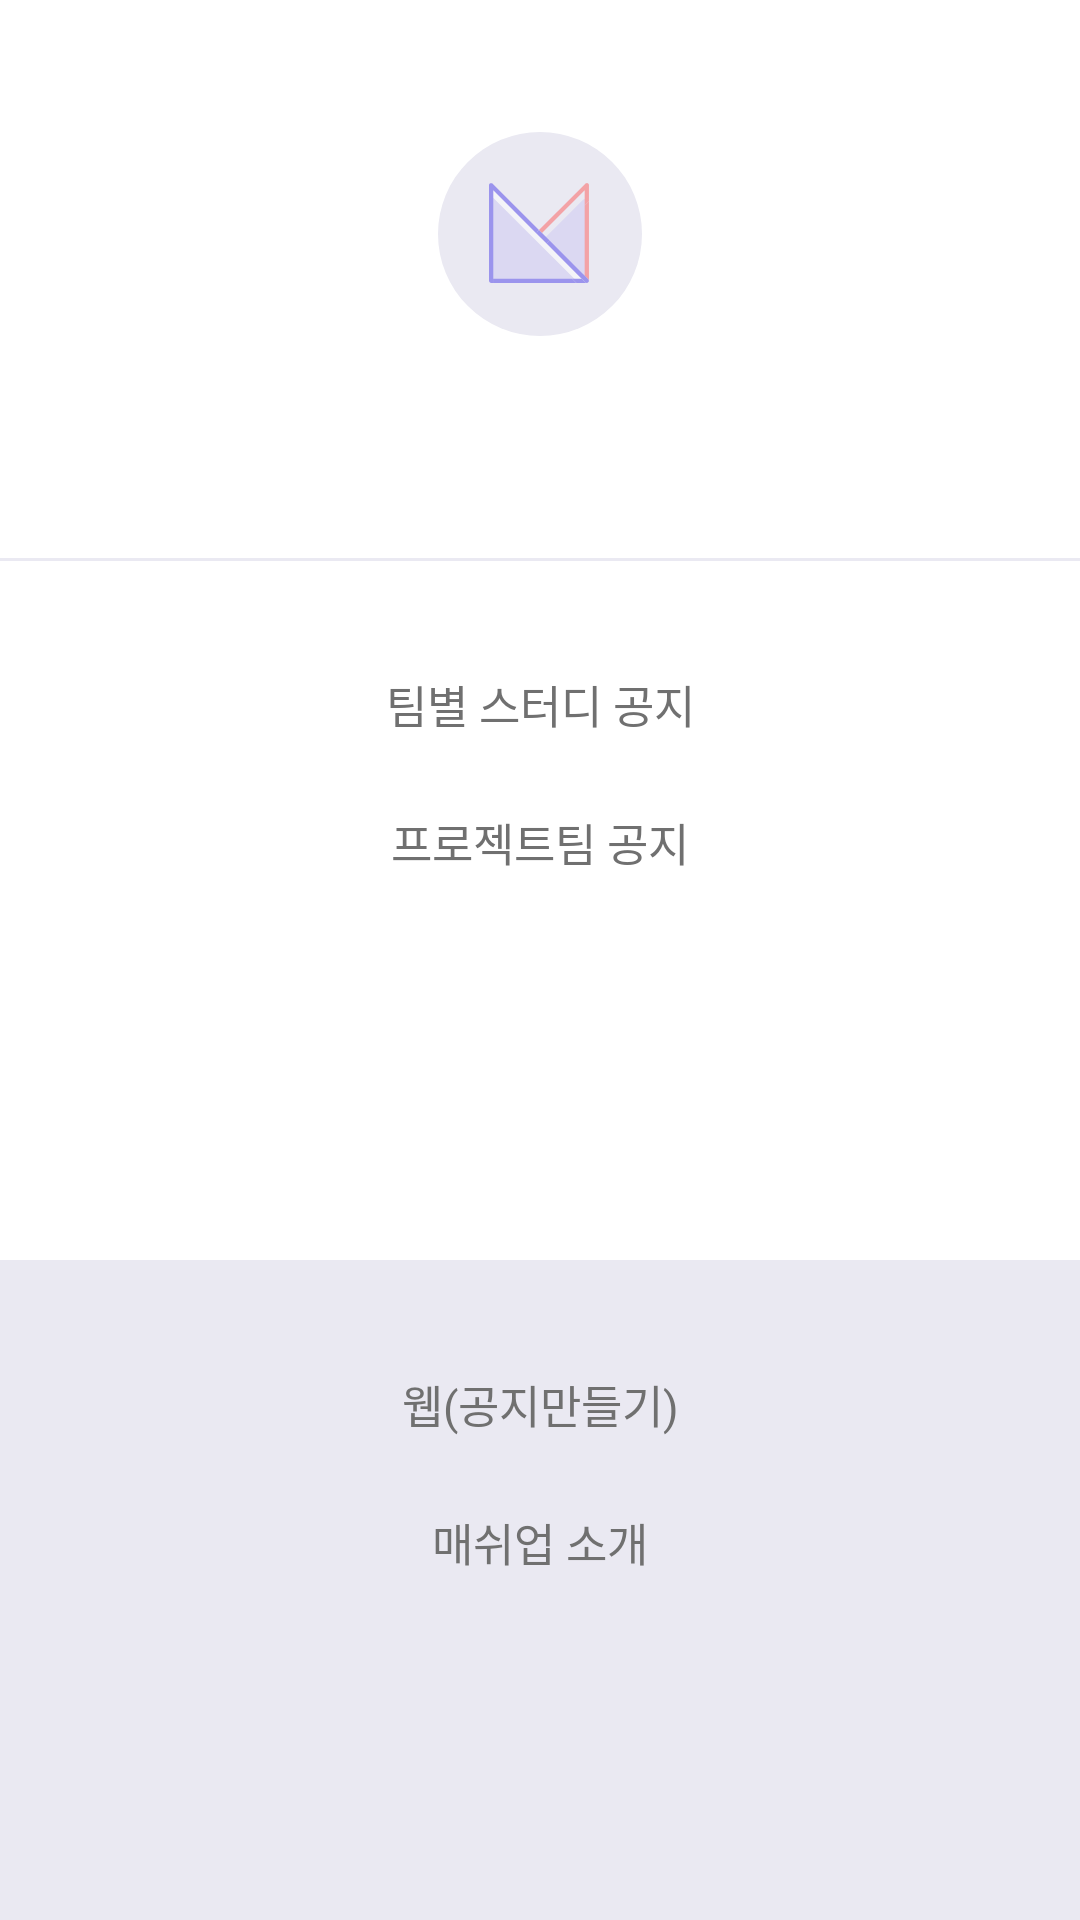

This screen was rendered from an Android layout file. Write that file and the resources it references.
<!-- AndroidManifest.xml: application theme AppTheme -->
<!-- res/layout/drawer_home.xml -->
<?xml version="1.0" encoding="utf-8"?>
<androidx.constraintlayout.widget.ConstraintLayout
    xmlns:app="http://schemas.android.com/apk/res-auto"
    xmlns:android="http://schemas.android.com/apk/res/android"
    android:layout_width="180dp"
    android:layout_height="match_parent" xmlns:tools="http://schemas.android.com/tools"
    android:background="@color/colorWhite">

    <ImageView
        android:id="@+id/ivProfile"
        android:layout_width="wrap_content"
        android:layout_height="wrap_content"
        android:layout_marginTop="@dimen/home_drawer_margin_top_profile"
        android:src="@drawable/ic_thumb"
        app:layout_constraintTop_toTopOf="parent"
        app:layout_constraintStart_toStartOf="parent"
        app:layout_constraintEnd_toEndOf="parent" />

    <TextView
        android:id="@+id/tvName"
        android:layout_width="wrap_content"
        android:layout_height="wrap_content"
        android:layout_marginTop="@dimen/home_drawer_margin_top_profile_name"
        android:textColor="@color/textGrayNormal"
        android:textSize="15sp"
        app:layout_constraintTop_toBottomOf="@id/ivProfile"
        app:layout_constraintStart_toStartOf="parent"
        app:layout_constraintEnd_toEndOf="parent"
        tools:text="고은이"
        />

    <View
        android:id="@+id/divider"
        android:layout_width="match_parent"
        android:layout_height="@dimen/height_divider"
        android:layout_marginTop="@dimen/home_drawer_margin_top_name_divider"
        android:background="@color/colorDivider"
        app:layout_constraintTop_toBottomOf="@id/tvName"
        />

    <TextView
        android:id="@+id/btnNoticeTeam"
        android:layout_width="0dp"
        android:layout_height="@dimen/home_drawer_height_item"
        android:layout_marginTop="@dimen/home_drawer_margin_top_divider_item"
        android:gravity="center"
        android:text="@string/home_drawer_item_notice_team"
        android:textColor="@color/textGrayNormal"
        android:textSize="15sp"
        android:background="@drawable/color_drawer_item_normal"
        app:layout_constraintStart_toStartOf="parent"
        app:layout_constraintEnd_toEndOf="parent"
        app:layout_constraintTop_toBottomOf="@id/divider"
        />


    <TextView
        android:id="@+id/btnNoticeProject"
        android:layout_width="0dp"
        android:layout_height="@dimen/home_drawer_height_item"
        android:gravity="center"
        android:text="@string/home_drawer_item_notice_project"
        android:textColor="@color/textGrayNormal"
        android:textSize="15sp"
        android:background="@drawable/color_drawer_item_normal"
        app:layout_constraintStart_toStartOf="parent"
        app:layout_constraintEnd_toEndOf="parent"
        app:layout_constraintTop_toBottomOf="@id/btnNoticeTeam"
        />


    <View
        android:id="@+id/bgBottom"
        android:layout_width="0dp"
        android:layout_height="0dp"
        android:background="@color/colorDivider"
        app:layout_constraintStart_toStartOf="parent"
        app:layout_constraintEnd_toEndOf="parent"
        app:layout_constraintBottom_toBottomOf="parent"
        app:layout_constraintTop_toTopOf="@id/fakeMargin"
        />

    <View
        android:id="@+id/fakeMargin"
        android:layout_width="0dp"
        android:layout_height="@dimen/home_drawer_margin_top_bottom_sheet"
        app:layout_constraintBottom_toTopOf="@id/btnWeb"
        />

    <TextView
        android:id="@+id/btnMashupIntroduce"
        android:layout_width="0dp"
        android:layout_height="@dimen/home_drawer_height_item"
        android:layout_marginBottom="@dimen/home_drawer_margin_bottom_introduce"
        android:gravity="center"
        android:text="@string/home_drawer_item_introduce"
        android:textColor="@color/textGrayNormal"
        android:textSize="15sp"
        android:background="@drawable/color_drawer_item_normal"
        app:layout_constraintStart_toStartOf="parent"
        app:layout_constraintEnd_toEndOf="parent"
        app:layout_constraintBottom_toBottomOf="parent"
        />

    <TextView
        android:id="@+id/btnWeb"
        android:layout_width="0dp"
        android:layout_height="@dimen/home_drawer_height_item"
        android:gravity="center"
        android:text="@string/home_drawer_item_web"
        android:textColor="@color/textGrayNormal"
        android:textSize="15sp"
        android:background="@drawable/color_drawer_item_normal"
        app:layout_constraintStart_toStartOf="parent"
        app:layout_constraintEnd_toEndOf="parent"
        app:layout_constraintBottom_toTopOf="@id/btnMashupIntroduce"
    />



</androidx.constraintlayout.widget.ConstraintLayout>
<!-- resources referenced by this layout -->
<resources>
  <color name="colorDivider">#EAE9F2</color>
  <color name="colorWhite">#FFFFFF</color>
  <color name="textGrayNormal">#707070</color>
  <dimen name="height_divider">1dp</dimen>
  <dimen name="home_drawer_height_item">46dp</dimen>
  <dimen name="home_drawer_margin_bottom_introduce">103dp</dimen>
  <dimen name="home_drawer_margin_top_bottom_sheet">25dp</dimen>
  <dimen name="home_drawer_margin_top_divider_item">24.5dp</dimen>
  <dimen name="home_drawer_margin_top_name_divider">45.5dp</dimen>
  <dimen name="home_drawer_margin_top_profile">44dp</dimen>
  <dimen name="home_drawer_margin_top_profile_name">8dp</dimen>
  <!-- drawable color_drawer_item_normal (drawable) -->
  <?xml version="1.0" encoding="utf-8"?>
  <selector xmlns:android="http://schemas.android.com/apk/res/android">
      <item android:drawable="@color/colorItemPressed" android:state_pressed="true" />
      <item android:drawable="@color/colorItemSelected" android:state_selected="true" />
      <item android:drawable="@color/colorTransparent" />
  </selector>
  <!-- drawable ic_thumb: png bitmap (drawable-hdpi, 3073 bytes) -->
  <string name="home_drawer_item_introduce">매쉬업 소개</string>
  <string name="home_drawer_item_notice_project">프로젝트팀 공지</string>
  <string name="home_drawer_item_notice_team">팀별 스터디 공지</string>
  <string name="home_drawer_item_web">웹(공지만들기)</string>
  <style name="AppTheme" parent="Theme.AppCompat.Light.DarkActionBar">
          
          <item name="colorPrimary">@color/colorPrimary</item>
          <item name="colorPrimaryDark">@color/colorPrimaryDark</item>
          <item name="colorAccent">@color/colorAccent</item>
  
          <item name="windowActionBar">false</item>
          <item name="windowNoTitle">true</item>
      </style>
  <color name="colorItemPressed">#22F5F4FA</color>
  <color name="colorItemSelected">#22F1F0F6</color>
  <color name="colorTransparent">#00000000</color>
  <color name="colorPrimary">#4F42E9</color>
  <color name="colorPrimaryDark">#00574B</color>
  <color name="colorAccent">#FC5E5D</color>
</resources>
